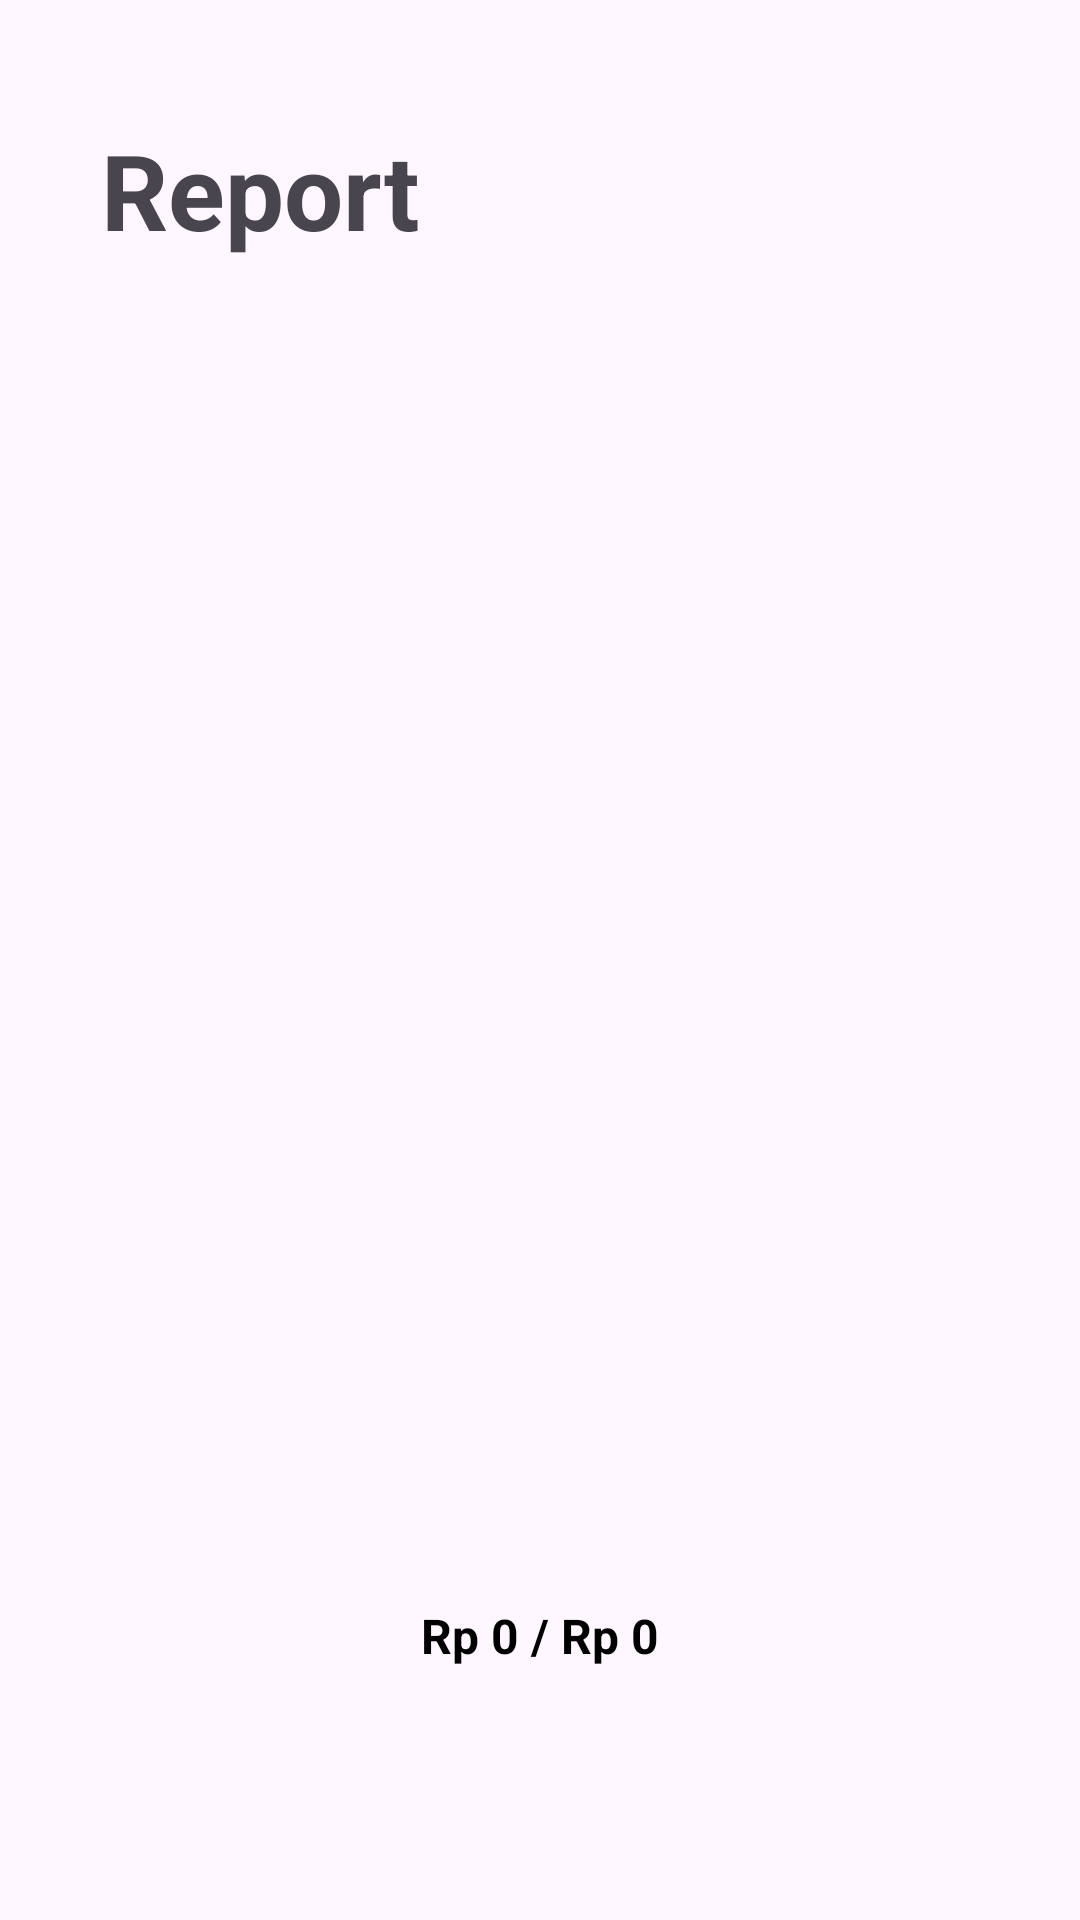

This screen was rendered from an Android layout file. Write that file and the resources it references.
<!-- AndroidManifest.xml: application theme Theme.ExpenseTrackerHelios -->
<!-- res/layout/fragment_report.xml -->
<?xml version="1.0" encoding="utf-8"?>
<FrameLayout xmlns:android="http://schemas.android.com/apk/res/android"
    xmlns:app="http://schemas.android.com/apk/res-auto"
    xmlns:tools="http://schemas.android.com/tools"
    android:layout_width="match_parent"
    android:layout_height="match_parent"
    tools:context=".view.ReportFragment">

    <androidx.constraintlayout.widget.ConstraintLayout
        android:layout_width="match_parent"
        android:layout_height="match_parent">

        <TextView
            android:id="@+id/textView6"
            android:layout_width="134dp"
            android:layout_height="47dp"
            android:layout_marginStart="15dp"
            android:layout_marginTop="40dp"
            android:text="Report"
            android:textSize="35sp"
            android:textStyle="bold"
            app:layout_constraintEnd_toEndOf="parent"
            app:layout_constraintHorizontal_bias="0.089"
            app:layout_constraintStart_toStartOf="parent"
            app:layout_constraintTop_toTopOf="parent" />

        <androidx.recyclerview.widget.RecyclerView
            android:id="@+id/recyclerViewReport"
            android:layout_width="352dp"
            android:layout_height="481dp"
            android:layout_marginStart="10dp"
            android:layout_marginTop="8dp"
            android:layout_marginEnd="10dp"
            android:padding="16dp"
            app:layout_constraintEnd_toEndOf="parent"
            app:layout_constraintHorizontal_bias="0.022"
            app:layout_constraintStart_toStartOf="parent"
            app:layout_constraintTop_toBottomOf="@+id/textView6" />

        <LinearLayout
            android:id="@+id/totalBudgetContainer"
            android:layout_width="0dp"
            android:layout_height="wrap_content"
            android:layout_marginBottom="68dp"
            android:background="#00EFEFEF"
            android:gravity="center"
            android:orientation="horizontal"
            android:padding="16dp"
            app:layout_constraintBottom_toBottomOf="parent"
            app:layout_constraintEnd_toEndOf="parent"
            app:layout_constraintHorizontal_bias="0.0"
            app:layout_constraintStart_toStartOf="parent">

            <TextView
                android:id="@+id/totalBudgetTextView"
                android:layout_width="wrap_content"
                android:layout_height="wrap_content"
                android:text="Rp 0 / Rp 0"
                android:textColor="#000000"
                android:textSize="16sp"
                android:textStyle="bold" />
        </LinearLayout>
    </androidx.constraintlayout.widget.ConstraintLayout>
</FrameLayout>
<!-- resources referenced by this layout -->
<resources>
  <style name="Theme.ExpenseTrackerHelios" parent="Base.Theme.ExpenseTrackerHelios" />
  <style name="Base.Theme.ExpenseTrackerHelios" parent="Theme.Material3.DayNight">
          
          
      </style>
</resources>
